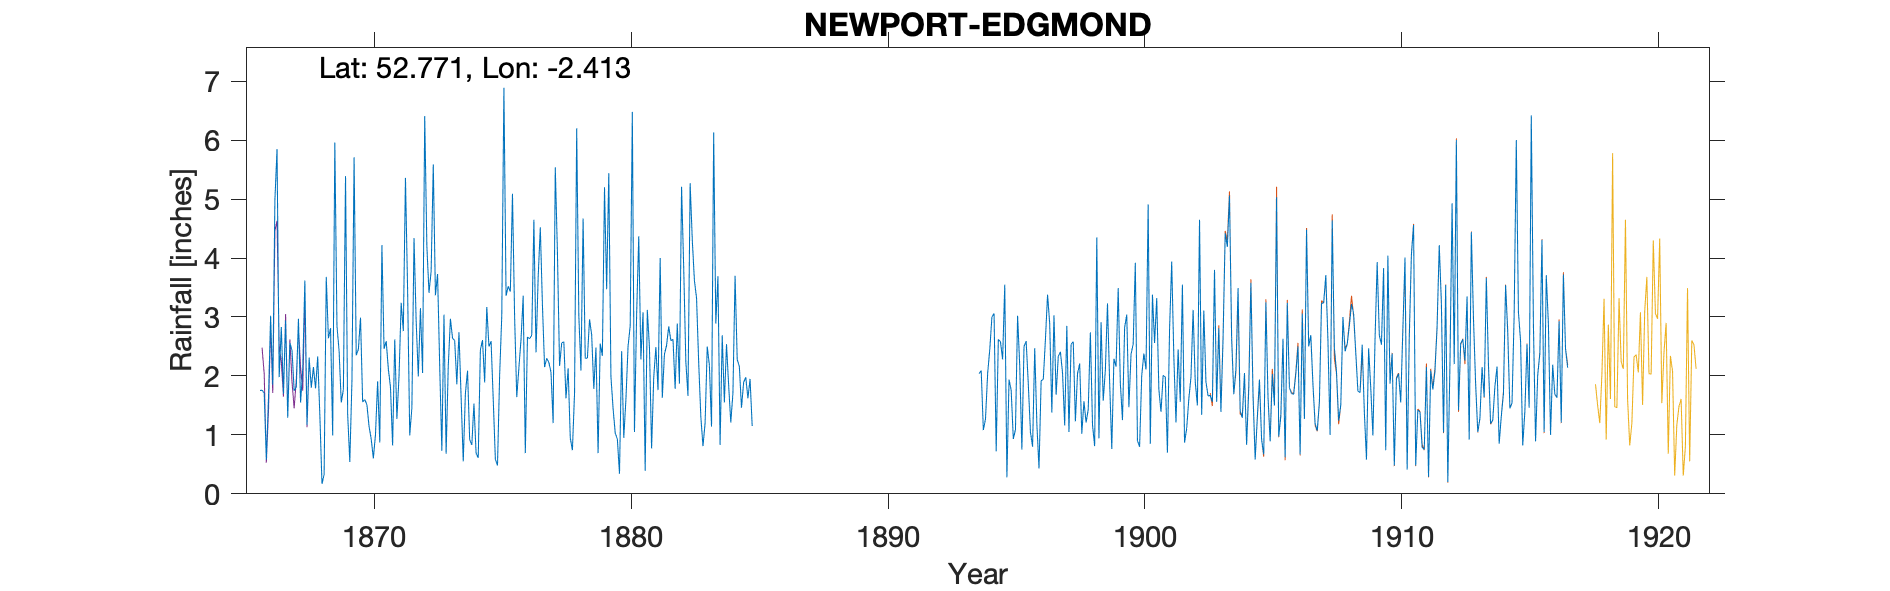

The file beside this chart, header and first rows:
NEWPORT-EDGMOND-HIGH- STREET, , , , , , , , , , , , , , , , , , , , , , , 
Grid ref, SJ722194, Long, -2.413, Lat, 52.77, Elevation, 261, ft,, , , , , , , , , , , , , , , 
Station no, RR1275, , , , , , , , , , , , , , , , , , , , , , 
, 1860, 1861, 1862, 1863, 1864, 1865, 1866, 1867, 1868, 1869, 1870, 1871, 1872, 1873, 1874, 1875, 1876, 1877, 1878, 1879, 1880, 1881, 1882
January, , , , , , , 1.75, 2.94, 1.8, 2.85, 1.56, 2.12, 4.34, 2.17, 1.7, 2.59, 1.64, 3.2, 2.13, 1.78, 0.34, 0.39, 2.6
February, , , , , , , 1.76, 1.29, 2.15, 2.42, 1.6, 1.81, 2.93, 0.73, 2.09, 1.61, 2.14, 2.15, 0.95, 2.48, 2.42, 3.12, 2.62
March, , , , , , , 1.71, 2.56, 1.79, 1.55, 1.51, 0.82, 1.99, 3.04, 0.92, 0.59, 2.62, 2.3, 0.74, 0.69, 0.95, 2.48, 1.78
April, , , , , , , 0.58, 2.43, 2.33, 1.77, 1.14, 2.62, 3.15, 0.68, 0.83, 0.48, 3.36, 2.23, 1.71, 2.55, 1.6, 0.77, 2.89
May, , , , , , , 1.62, 1.75, 1.34, 5.39, 0.93, 1.27, 2.05, 2.17, 1.53, 2.01, 0.69, 2.06, 6.2, 2.34, 2.5, 1.98, 1.87
June, , , , , , , 3.02, 1.81, 0.17, 1.35, 0.6, 2, 6.41, 2.97, 0.69, 3.02, 2.66, 1.2, 3.02, 5.2, 2.85, 2.49, 5.21
July, , , , , , , 1.85, 2.97, 0.33, 0.54, 1.01, 3.24, 4.2, 2.64, 0.61, 6.89, 2.63, 5.54, 2.09, 3.47, 6.48, 1.76, 3.84
August, , , , , , , 4.98, 1.55, 3.68, 1.92, 1.91, 2.76, 3.41, 2.6, 2.44, 3.36, 2.69, 4.1, 4.67, 5.44, 1.05, 4, 2.24
September, , , , , , , 5.85, 2.11, 2.64, 5.71, 0.87, 5.36, 3.78, 1.86, 2.61, 3.52, 4.65, 2.17, 2.3, 1.99, 3.03, 1.63, 1.66
October, , , , , , , 1.98, 3.62, 2.81, 2.35, 4.22, 3.47, 5.59, 2.74, 1.89, 3.43, 2.4, 2.56, 2.3, 1.45, 4.37, 2.37, 5.27
November, , , , , , , 2.83, 1.17, 0.99, 2.45, 2.46, 0.99, 3.37, 1.64, 3.17, 5.09, 3.67, 2.58, 2.96, 1.03, 2.28, 2.52, 4.32
December, , , , , , , 1.7, 2.31, 5.96, 2.99, 2.59, 1.46, 3.73, 0.55, 2.5, 3, 4.52, 1.62, 2.7, 0.93, 3.08, 2.84, 3.62
Total, , , , , , , 29.63, 26.51, 25.99, 31.29, 20.4, 27.92, 44.95, 23.79, 20.98, 35.59, 33.67, 31.71, 31.77, 29.35, 30.95, 26.35, 37.92
NOTES, , , , , , , , , , , , , , , , , , , , , , , 
NGR is 20 High Street Edgmond where the …, , , , , , , , , , , , , , , , , , , , , , , 
There are two gauges at this location ap…, , , , , , , , , , , , , , , , , , , , , , , 
